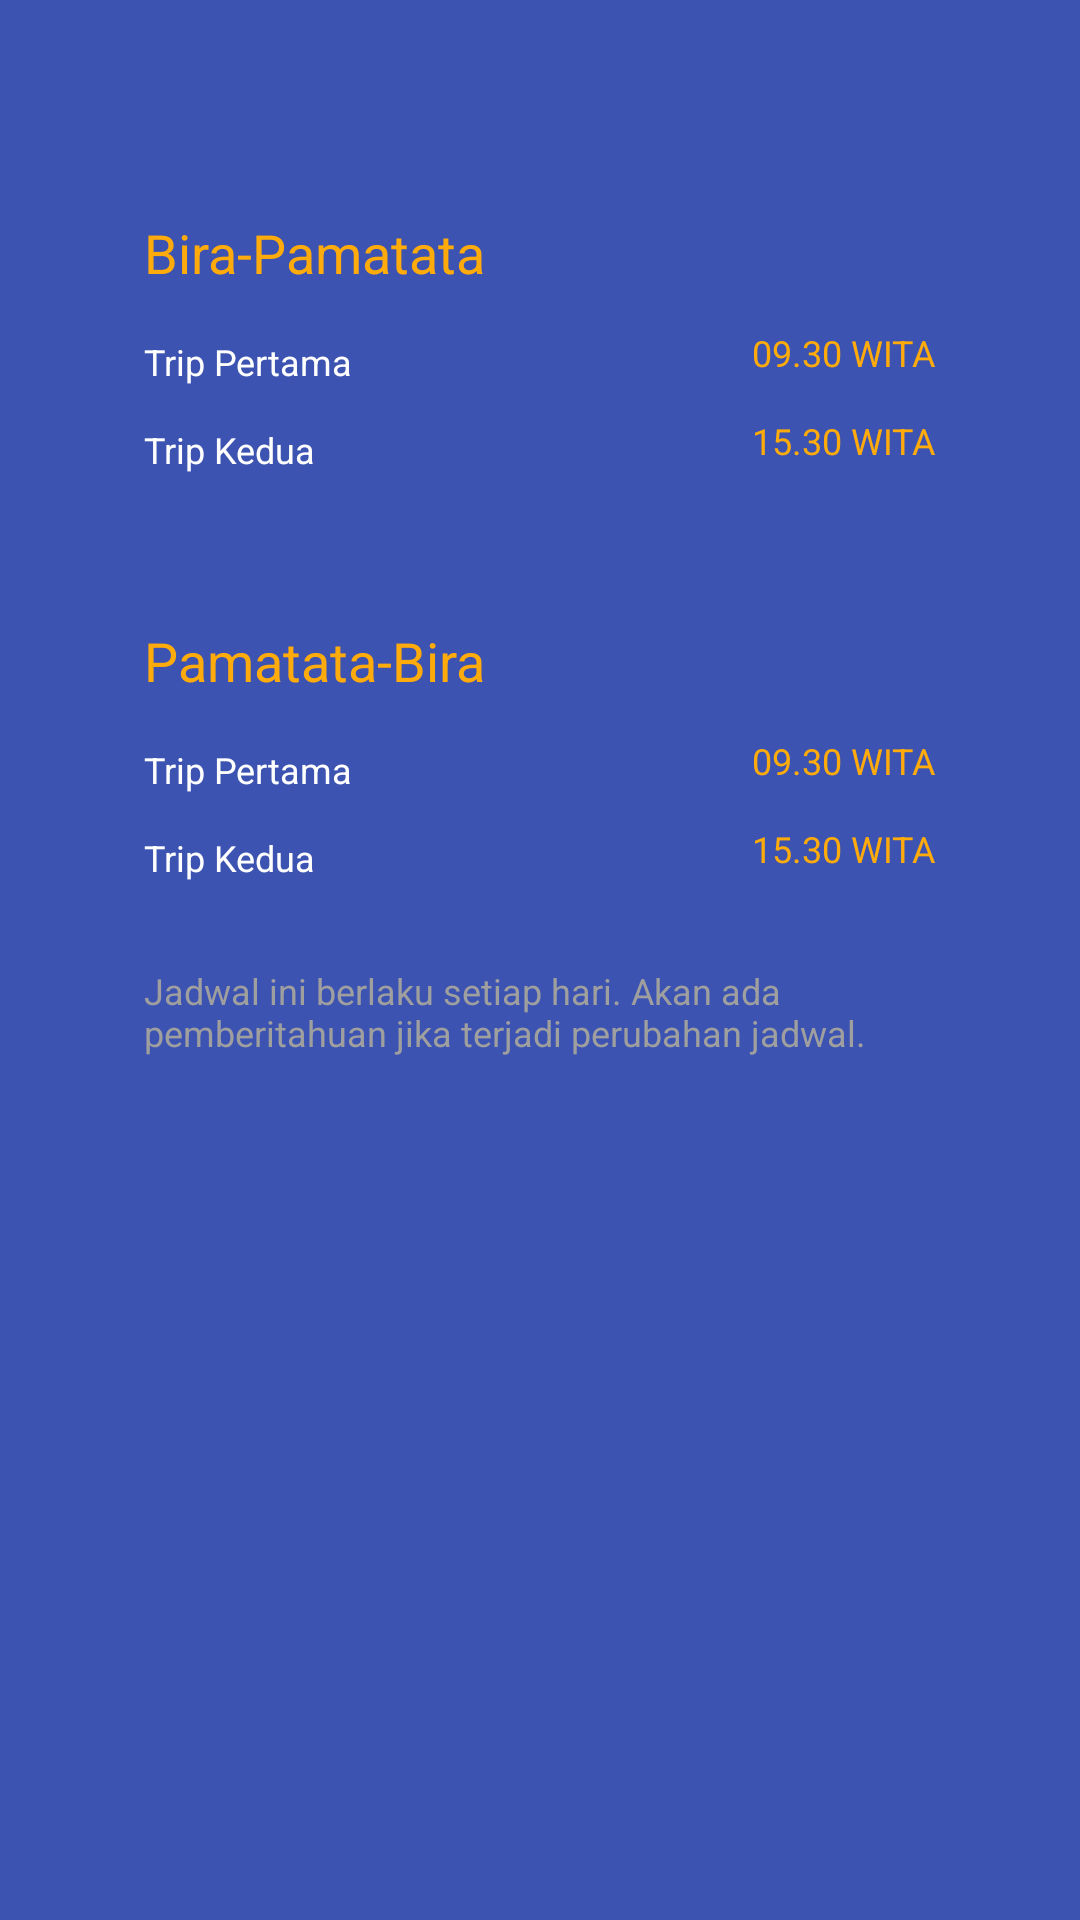

This screen was rendered from an Android layout file. Write that file and the resources it references.
<!-- AndroidManifest.xml: application theme Theme.Tiketta -->
<!-- res/layout/fragment_jadwal.xml -->
<?xml version="1.0" encoding="utf-8"?>
<androidx.constraintlayout.widget.ConstraintLayout xmlns:android="http://schemas.android.com/apk/res/android"
    xmlns:tools="http://schemas.android.com/tools"
    android:layout_width="match_parent"
    android:layout_height="match_parent"
    xmlns:app="http://schemas.android.com/apk/res-auto"
    android:background="@color/Background"
    android:orientation="vertical"
    android:padding="32dp"
    tools:context=".JadwalFragment">

    

    <TextView
    android:id="@+id/jadwal_BP"
    android:layout_width="wrap_content"
    android:layout_height="wrap_content"
    android:layout_marginStart="16dp"
    android:layout_marginTop="40dp"
    android:text="Bira-Pamatata"
    android:textColor="@color/Yellow"
    android:textSize="18sp"
    app:layout_constraintStart_toStartOf="parent"
    app:layout_constraintTop_toTopOf="parent" />

    <TextView
        android:id="@+id/trip1_BP"
        android:layout_width="wrap_content"
        android:layout_height="wrap_content"
        app:layout_constraintTop_toBottomOf="@id/jadwal_BP"
        app:layout_constraintStart_toStartOf="parent"
        android:text="Trip Pertama"
        android:textColor="@color/white"
        android:textSize="12sp"
        android:layout_marginTop="16dp"
        android:layout_marginStart="16dp"
        />

    <TextView
        android:id="@+id/trip2_BP"
        android:layout_width="wrap_content"
        android:layout_height="wrap_content"
        app:layout_constraintTop_toBottomOf="@id/trip1_BP"
        app:layout_constraintStart_toStartOf="parent"
        android:text="Trip Kedua"
        android:textColor="@color/white"
        android:textSize="12sp"
        android:layout_marginTop="13dp"
        android:layout_marginStart="16dp"
        />

    <TextView
        android:id="@+id/trip1_jam_BP"
        android:layout_width="wrap_content"
        android:layout_height="wrap_content"
        app:layout_constraintTop_toBottomOf="@id/jadwal_BP"
        app:layout_constraintEnd_toEndOf="parent"
        android:text="09.30 WITA"
        android:textColor="@color/Yellow"
        android:textSize="12sp"
        android:layout_marginTop="13dp"
        android:layout_marginEnd="16dp"
        />

    <TextView
        android:id="@+id/trip2_jam_BP"
        android:layout_width="wrap_content"
        android:layout_height="wrap_content"
        app:layout_constraintTop_toBottomOf="@id/trip1_jam_BP"
        app:layout_constraintEnd_toEndOf="parent"
        android:text="15.30 WITA"
        android:textColor="@color/Yellow"
        android:textSize="12sp"
        android:layout_marginTop="13dp"
        android:layout_marginEnd="16dp"
        />

    <TextView
        android:id="@+id/jadwal_PB"
        android:layout_width="wrap_content"
        android:layout_height="wrap_content"
        app:layout_constraintTop_toBottomOf="@id/trip2_BP"
        app:layout_constraintStart_toStartOf="parent"
        android:text="Pamatata-Bira"
        android:textColor="@color/Yellow"
        android:textSize="18sp"
        android:layout_marginTop="50dp"
        android:layout_marginStart="16dp"
        />

    <TextView
        android:id="@+id/trip1_PB"
        android:layout_width="wrap_content"
        android:layout_height="wrap_content"
        app:layout_constraintTop_toBottomOf="@id/jadwal_PB"
        app:layout_constraintStart_toStartOf="parent"
        android:text="Trip Pertama"
        android:textColor="@color/white"
        android:textSize="12sp"
        android:layout_marginTop="16dp"
        android:layout_marginStart="16dp"
        />

    <TextView
        android:id="@+id/trip2_PB"
        android:layout_width="wrap_content"
        android:layout_height="wrap_content"
        app:layout_constraintTop_toBottomOf="@id/trip1_PB"
        app:layout_constraintStart_toStartOf="parent"
        android:text="Trip Kedua"
        android:textColor="@color/white"
        android:textSize="12sp"
        android:layout_marginTop="13dp"
        android:layout_marginStart="16dp"
        />

    <TextView
        android:id="@+id/trip1_jam_PB"
        android:layout_width="wrap_content"
        android:layout_height="wrap_content"
        app:layout_constraintTop_toBottomOf="@id/jadwal_PB"
        app:layout_constraintEnd_toEndOf="parent"
        android:text="09.30 WITA"
        android:textColor="@color/Yellow"
        android:textSize="12sp"
        android:layout_marginTop="13dp"
        android:layout_marginEnd="16dp"
        />

    <TextView
        android:id="@+id/trip2_jam_PB"
        android:layout_width="wrap_content"
        android:layout_height="wrap_content"
        app:layout_constraintTop_toBottomOf="@id/trip1_jam_PB"
        app:layout_constraintEnd_toEndOf="parent"
        android:text="15.30 WITA"
        android:textColor="@color/Yellow"
        android:textSize="12sp"
        android:layout_marginTop="13dp"
        android:layout_marginEnd="16dp"
        />

    <TextView
        android:id="@+id/ket"
        android:layout_width="wrap_content"
        android:layout_height="wrap_content"
        app:layout_constraintTop_toBottomOf="@id/trip2_PB"
        app:layout_constraintStart_toStartOf="parent"
        android:text="Jadwal ini berlaku setiap hari. Akan ada pemberitahuan
jika terjadi perubahan jadwal. "
        android:textColor="@color/grey"
        android:textSize="12sp"
        android:layout_marginTop="28dp"
        android:layout_marginStart="16dp"
        />

</androidx.constraintlayout.widget.ConstraintLayout>
<!-- resources referenced by this layout -->
<resources>
  <color name="Background">#3C53B1</color>
  <color name="Yellow">#FFAB0B</color>
  <color name="grey">#9F9F9F</color>
  <color name="white">#FFFFFFFF</color>
  <style name="Theme.Tiketta" parent="Theme.MaterialComponents.DayNight.NoActionBar">
          
          <item name="colorPrimary">@color/purple_500</item>
          <item name="colorPrimaryVariant">@color/purple_700</item>
          <item name="colorOnPrimary">@color/white</item>
          
          <item name="colorSecondary">@color/teal_200</item>
          <item name="colorSecondaryVariant">@color/teal_700</item>
          <item name="colorOnSecondary">@color/black</item>
          
          <item name="android:statusBarColor" tools:targetApi="l">?attr/colorPrimaryVariant</item>
          
      </style>
  <color name="purple_500">#FF6200EE</color>
  <color name="purple_700">#FF3700B3</color>
  <color name="teal_200">#FF03DAC5</color>
  <color name="teal_700">#FF018786</color>
  <color name="black">#FF000000</color>
</resources>
